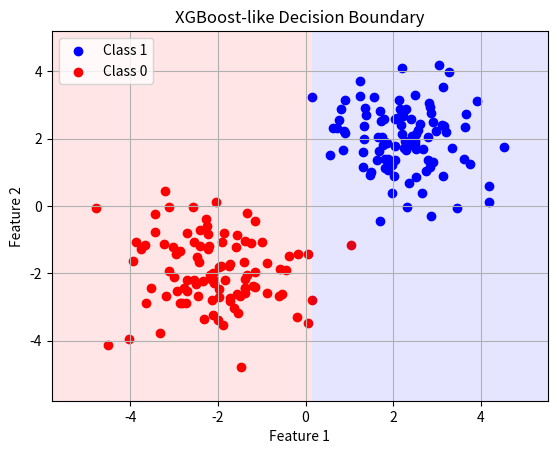

Source code (Python):
import numpy as np
import matplotlib.pyplot as plt

np.random.seed(1)
N = 100
# Class 1: centered at (2,2)
X1 = np.random.randn(N, 2) + 2
# Class 0: centered at (-2,-2)
X0 = np.random.randn(N, 2) - 2
X = np.vstack([X1, X0])
y = np.hstack([np.ones(N), np.zeros(N)])  # labels in {0,1}

def sigmoid(z):
    return 1 / (1 + np.exp(-z))

def stump_reg_train(X, r):
    n, d = X.shape
    best_loss = np.inf
    best_feature = 0
    best_threshold = 0
    best_c1 = 0
    best_c2 = 0
    for j in range(d):
        xj = X[:, j]
        unique_vals = np.unique(xj)
        for thresh in unique_vals:
            left_idx = xj < thresh
            right_idx = xj >= thresh
            if np.sum(left_idx) == 0 or np.sum(right_idx) == 0:
                continue
            c1 = np.mean(r[left_idx])
            c2 = np.mean(r[right_idx])
            loss_left = np.sum((r[left_idx] - c1)**2)
            loss_right = np.sum((r[right_idx] - c2)**2)
            loss = loss_left + loss_right
            if loss < best_loss:
                best_loss = loss
                best_feature = j
                best_threshold = thresh
                best_c1 = c1
                best_c2 = c2
    stump = {'feature': best_feature, 'threshold': best_threshold, 'c1': best_c1, 'c2': best_c2}
    return stump

def stump_reg_predict(stump, X):
    j = stump['feature']
    thresh = stump['threshold']
    c1 = stump['c1']
    c2 = stump['c2']
    preds = np.where(X[:, j] < thresh, c1, c2)
    return preds

def xgboost_train(X, y, T, eta):
    n = X.shape[0]
    F = np.zeros(n)
    models = []
    for t in range(T):
        p = sigmoid(F)
        grad = y - p  # negative gradient: residuals we want to fit.
        stump = stump_reg_train(X, grad)
        h = stump_reg_predict(stump, X)
        alpha = np.dot(grad, h) / (np.dot(h, h) + 1e-12)
        F = F + eta * alpha * h
        models.append({'stump': stump, 'coef': eta * alpha})
    return models

def xgboost_predict(X, models):
    n = X.shape[0]
    F = np.zeros(n)
    for model in models:
        stump = model['stump']
        coef = model['coef']
        F += coef * stump_reg_predict(stump, X)
    p = sigmoid(F)
    return p

T = 50
eta = 0.1
models = xgboost_train(X, y, T, eta)
preds = xgboost_predict(X, models)
accuracy = np.mean((preds >= 0.5).astype(int) == y) * 100
print(f"XGBoost-like Model Accuracy: {accuracy:.2f}%")

# Visualize decision boundary.
x1_min, x1_max = X[:,0].min()-1, X[:,0].max()+1
x2_min, x2_max = X[:,1].min()-1, X[:,1].max()+1
xx, yy = np.meshgrid(np.linspace(x1_min, x1_max, 200), np.linspace(x2_min, x2_max, 200))
grid_points = np.c_[xx.ravel(), yy.ravel()]
grid_preds = xgboost_predict(grid_points, models)
grid_preds = grid_preds.reshape(xx.shape)

plt.figure()
plt.scatter(X[y==1,0], X[y==1,1], color='b', label='Class 1')
plt.scatter(X[y==0,0], X[y==0,1], color='r', label='Class 0')
plt.contourf(xx, yy, grid_preds, levels=[-0.5, 0.5, 1.5], alpha=0.1, colors=['r','b'])
plt.xlabel("Feature 1")
plt.ylabel("Feature 2")
plt.title("XGBoost-like Decision Boundary")
plt.legend()
plt.grid(True)
plt.show()
